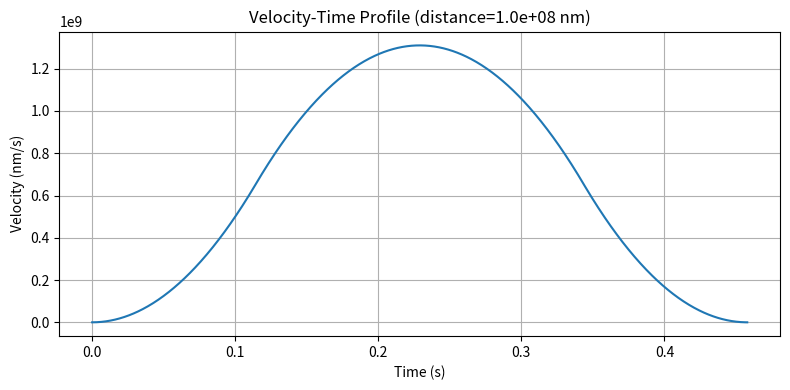
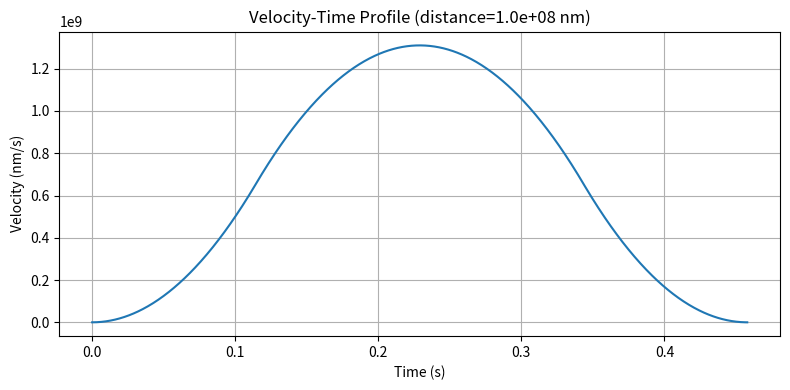
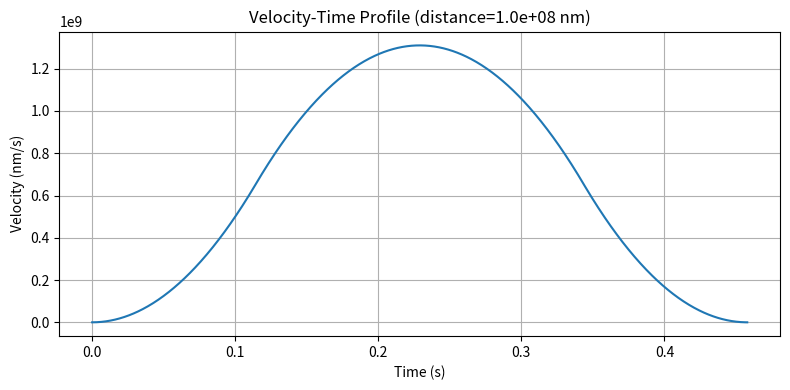
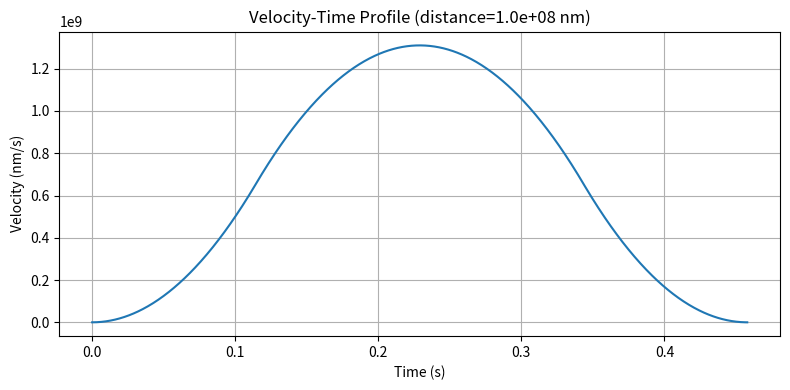
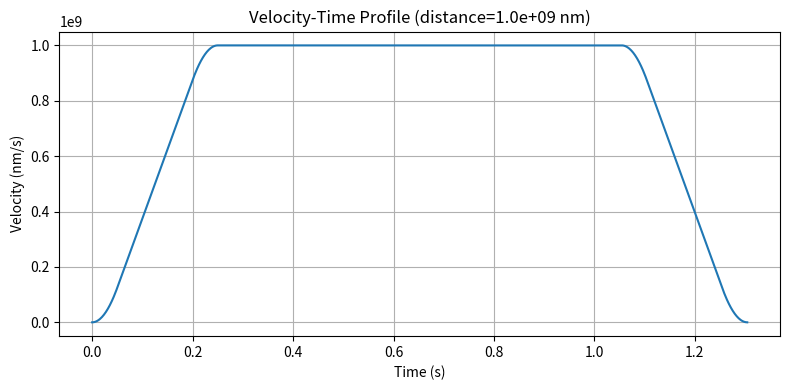

The script that saved these images, in order:
"""
First Method: Stop and Go
Objective: Find Point to Point Distance and Time for each FOV
There are 3 components to this problem:
1. Find the distance travelled and time taken by the source for each projection.
2. Find total time taken to capture the image for each projection. 
1&2. Scan time per FOV (for all projections)
3. Find the total time taken to move from one FOV to another.
board movement timing with multi-axis synchronization

Set Bottom-Left Corner as the origin (0,0).

Assume S-curve velocity profile for the source with jerk properties.
"""

import numpy as np
import matplotlib.pyplot as plt

# Constants
ACCELERATION = 5_000_000_000  # nm/s²
VELOCITY = 1_000_000_000      # nm/s
JERK = 100_000_000_000          # nm/s³
PI = np.pi
R = 50_000_000                # nm    5cm
PROJ = 32
EXPO = 0.050  # seconds   50ms

def calculate_travel_time(distance, v_max, a_max, j_max, resolution=1000, verbose=False):
    t_j = a_max / j_max # time to reach max acceleration
    t_const_a = (v_max - a_max * t_j) / a_max #time at constant acceleration
    s_accel = 1/3 * j_max * t_j**3 + a_max * t_const_a * t_j + 0.5 * a_max * t_const_a**2
    s_total_accel_decel = 2 * s_accel
    if verbose:
        print(f"t_j = {t_j:.5f} s, t_const_a = {t_const_a:.5f} s")
        print(f"s_accel = {s_accel:.5f} nm, s_total_accel_decel = {s_total_accel_decel:.5f} nm")

    if distance < s_total_accel_decel:
        # Triangular motion profile
        t_j = (3 * distance / (2 * j_max))**(1/3)
        t_total = 4 * t_j
        t_vals = np.linspace(0, t_total, resolution)
        v_vals = np.zeros_like(t_vals)
        if verbose:
            print("Triangular Profile")

        t1 = t_j
        t2 = 2 * t_j
        t3 = 3 * t_j

        for i, t in enumerate(t_vals):
            if t < t1:
                v_vals[i] = 0.5 * j_max * t**2
            elif t < t2:
                dt = t - t_j
                v_vals[i] = (j_max * t_j**2 / 2) + j_max * t_j * dt - j_max * dt**2 / 2
            elif t < t3:
                dt = t - 2 * t_j
                v_vals[i] = (j_max * t_j**2) - j_max * dt**2 / 2
            else:
                dt = t - 3 * t_j
                v_vals[i] = j_max * t_j**2 / 2 - j_max * t_j * dt + j_max * dt**2 / 2

        return t_total, {
            'type': 'triangular',
            't': t_vals,
            'v': v_vals,
            't_total': t_total
        }

    else:
        # S-curve profile
        s_cruise = distance - s_total_accel_decel
        t_cruise = s_cruise / v_max
        print(f"t_cruise = {t_cruise:.5f} s")
        t_total = 2 * t_j + t_const_a + t_cruise + 2 * t_j + t_const_a
        t_vals = np.linspace(0, t_total, resolution)
        v_vals = np.zeros_like(t_vals)
        if verbose:
            print("S-Curve Profile")

        # Define phase boundaries
        t1 = t_j
        t2 = t1 + t_const_a
        t3 = t2 + t_j
        t4 = t3 + t_cruise
        t5 = t4 + t_j
        t6 = t5 + t_const_a
        t7 = t6 + t_j
        print(f"t1 = {t1:.5f} s, t2 = {t2:.5f} s, t3 = {t3:.5f} s, t4 = {t4:.5f} s")
        print(f"t5 = {t5:.5f} s, t6 = {t6:.5f} s, t7 = {t7:.5f} s")

        for i, t in enumerate(t_vals):
            if t < t1:
                # Phase 1: Jerk up
                v_vals[i] = 0.5 * j_max * t**2
            elif t < t2:
                # Phase 2: Constant acceleration
                dt = t - t1
                v_vals[i] = 0.5 * j_max * t_j**2 + a_max * dt
            elif t < t3:
                # Phase 3: Jerk down
                dt = t - t2
                v_vals[i] = 0.5 * j_max * t_j**2 + a_max * t_const_a + a_max * dt - 0.5 * j_max * dt**2
            elif t < t4:
                # Phase 4: Cruise
                v_vals[i] = v_max
            elif t < t5:
                # Phase 5: Jerk down (decel start)
                dt = t - t4
                v_vals[i] = v_max - 0.5 * j_max * dt**2
            elif t < t6:
                # Phase 6: Constant deceleration
                dt = t - t5
                v_vals[i] = v_max - 0.5 * j_max * t_j**2 - a_max * dt
            else:
                # Phase 7: Jerk up (decel end)
                dt = t - t6
                v_vals[i] = v_max - 0.5 * j_max * t_j**2 - a_max * t_const_a - a_max * dt + 0.5 * j_max * dt**2


        return t_total, {
            'type': 's-curve',
            't': t_vals,
            'v': v_vals,
            't_total': t_total
        }


# Scan time per FOV (for all projections)
def calculate_scan_time(verbose=False):
    scan_times = 0
    dist = 2 * PI * R / PROJ
    for i in range(PROJ):
        time,_ = calculate_travel_time(dist, VELOCITY, ACCELERATION, JERK)
        scan_times += EXPO + time
        if verbose:
            print(f"  [Scan {i:02d}] Arc Dist = {dist:.1f} nm, Travel = {time:.5f}s, Total = {EXPO + time:.5f}s")
    return scan_times

# Multi-axis time normalization (P1, P2, Pn)
def synchronize_multi_axis_motion(p1, p2):
    dx = abs(p2[0] - p1[0])
    dy = abs(p2[1] - p1[1])

    t_x, _ = calculate_travel_time(dx, VELOCITY, ACCELERATION, JERK)
    t_y, _ = calculate_travel_time(dy, VELOCITY, ACCELERATION, JERK)

    t_sync = max(t_x, t_y)
    sync_axis = 'X' if t_x >= t_y else 'Y'
    print(f"Sync axis: {sync_axis} (t_x={t_x:.5f} s, t_y={t_y:.5f} s)")

    # Scale jerk, accel, velocity for each axis
    def scale_params(t_i):
        if t_i == 0:
            return JERK, ACCELERATION, VELOCITY  # no motion on this axis
        scale = (t_i / t_sync)
        j = JERK * scale**3
        a = ACCELERATION * scale**2
        v = VELOCITY * scale
        return j, a, v

    j_x, a_x, v_x = scale_params(t_x)
    j_y, a_y, v_y = scale_params(t_y)

    return {
        't_sync': t_sync,
        'sync_axis': sync_axis,
        'x': {'dist': dx, 'jerk': j_x, 'accel': a_x, 'vel': v_x},
        'y': {'dist': dy, 'jerk': j_y, 'accel': a_y, 'vel': v_y},
    }

# Updated board movement timing with multi-axis synchronization
def calculate_board_movement_time(rectangles):
    ptp_times = 0
    scan_times = calculate_scan_time(verbose=False)
    print(f"\n[Scan Time Per FOV] = {scan_times:.5f} seconds\n")

    for i in range(1, len(rectangles)):
        prev = (rectangles[i - 1]['cx'], rectangles[i - 1]['cy'])
        curr = (rectangles[i]['cx'], rectangles[i]['cy'])
        sync = synchronize_multi_axis_motion(prev, curr)
        max_dist = max(sync['x']['dist'], sync['y']['dist'])
        plot_velocity_profile(max_dist)

        segment_time = sync['t_sync'] + scan_times

        print(f"[FOV {i}] Move from {prev} to {curr}")
        print(f"         Travel   = {sync['t_sync']:.5f} s")
        print(f"         Scan     = {scan_times:.5f} s")
        print(f"         Segment  = {segment_time:.5f} s\n")

        ptp_times += segment_time

    print(f"Total Movement + Scan Time = {ptp_times:.3f} seconds")
    return ptp_times


def plot_velocity_profile(distance):
    t_total, profile = calculate_travel_time(distance, VELOCITY, ACCELERATION, JERK)
    t = profile['t']
    v = profile['v']
    plt.figure(figsize=(8, 4))
    plt.plot(t, v)
    plt.title(f"Velocity-Time Profile (distance={distance:.1e} nm)")
    plt.xlabel("Time (s)")
    plt.ylabel("Velocity (nm/s)")
    plt.grid(True)
    plt.tight_layout()
    plt.show()



# --- TESTING ---

mock_rectangles = [ 
    {'cx': 0, 'cy': 0, 'cz': 0, 'cw': 100_000_000, 'ch': 100_000_000},
    {'cx': 100_000_000, 'cy': 0, 'cz': 0, 'cw': 100_000_000, 'ch': 100_000_000},
    {'cx': 100_000_000, 'cy': 100_000_000, 'cz': 0, 'cw': 100_000_000, 'ch': 100_000_000},
    {'cx': 0, 'cy': 100_000_000, 'cz': 0, 'cw': 100_000_000, 'ch': 100_000_000},
    {'cx': 0, 'cy': 0, 'cz': 0, 'cw': 100_000_000, 'ch': 100_000_000}
    ]


if __name__ == "__main__":
    calculate_board_movement_time(mock_rectangles)

    arc_distance = 1000_000_000
    plot_velocity_profile(arc_distance)